Dataset: AppleBalanced (GitHub, Kuroi042/Leaffliction). Classes: apple black rot, apple rust, apple scab.

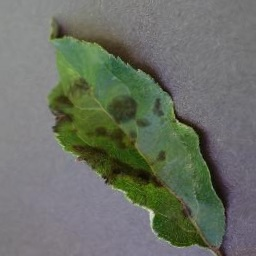
Label: apple scab

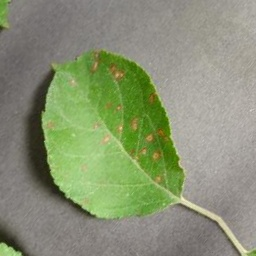
Label: apple rust

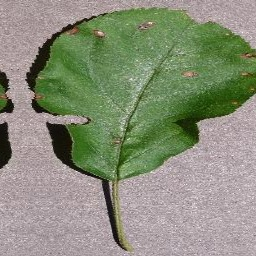
Label: apple black rot

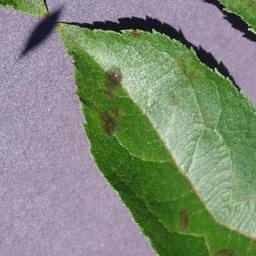
Label: apple scab

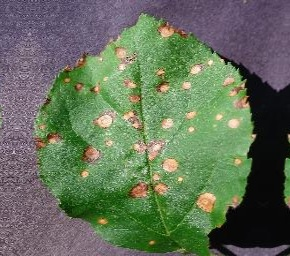
Label: apple black rot

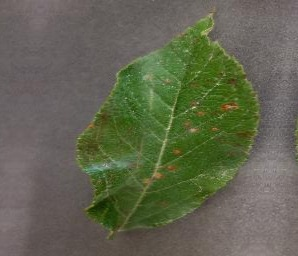
Label: apple rust
